Labelled photos from "mass_roads_new", an image-classification folder in jaapstefels/leren_beslissen. The possible labels are: map, sat.

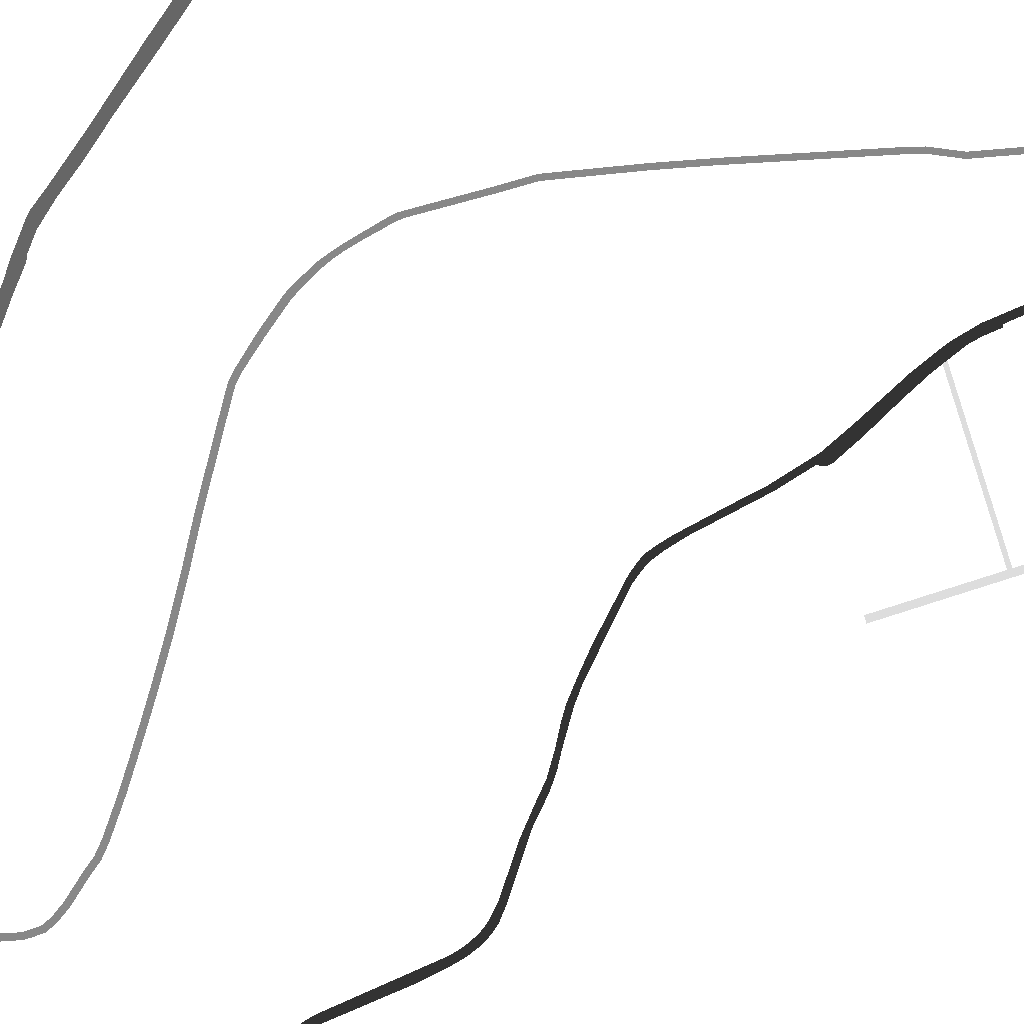
Label: map

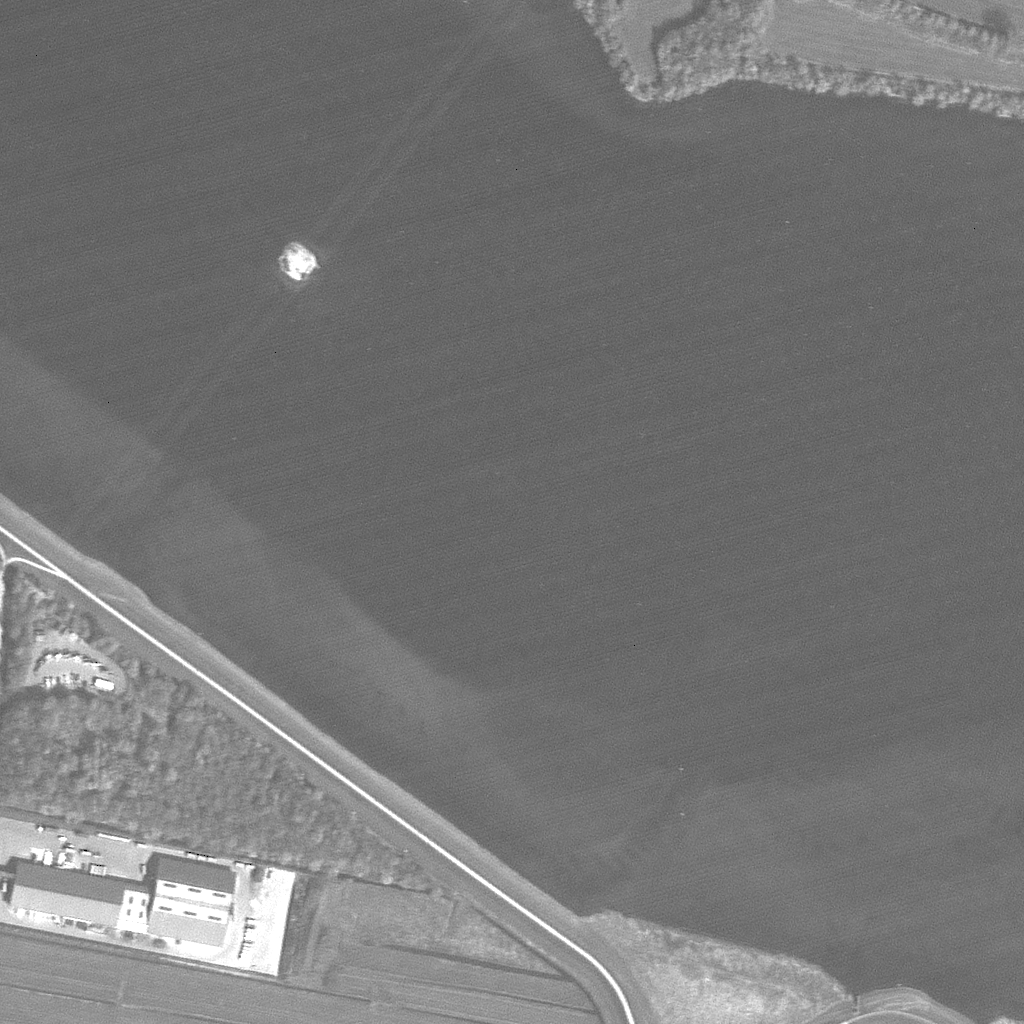
Label: sat

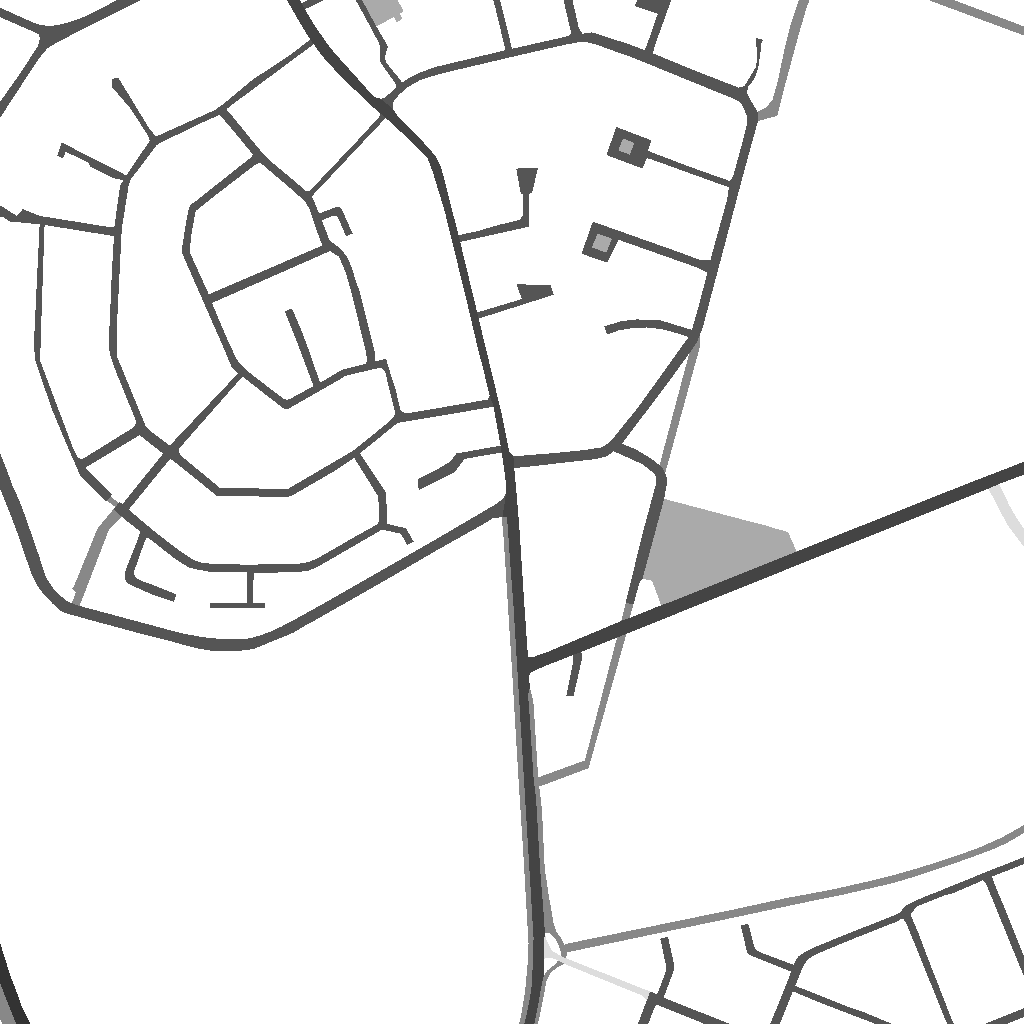
Label: map

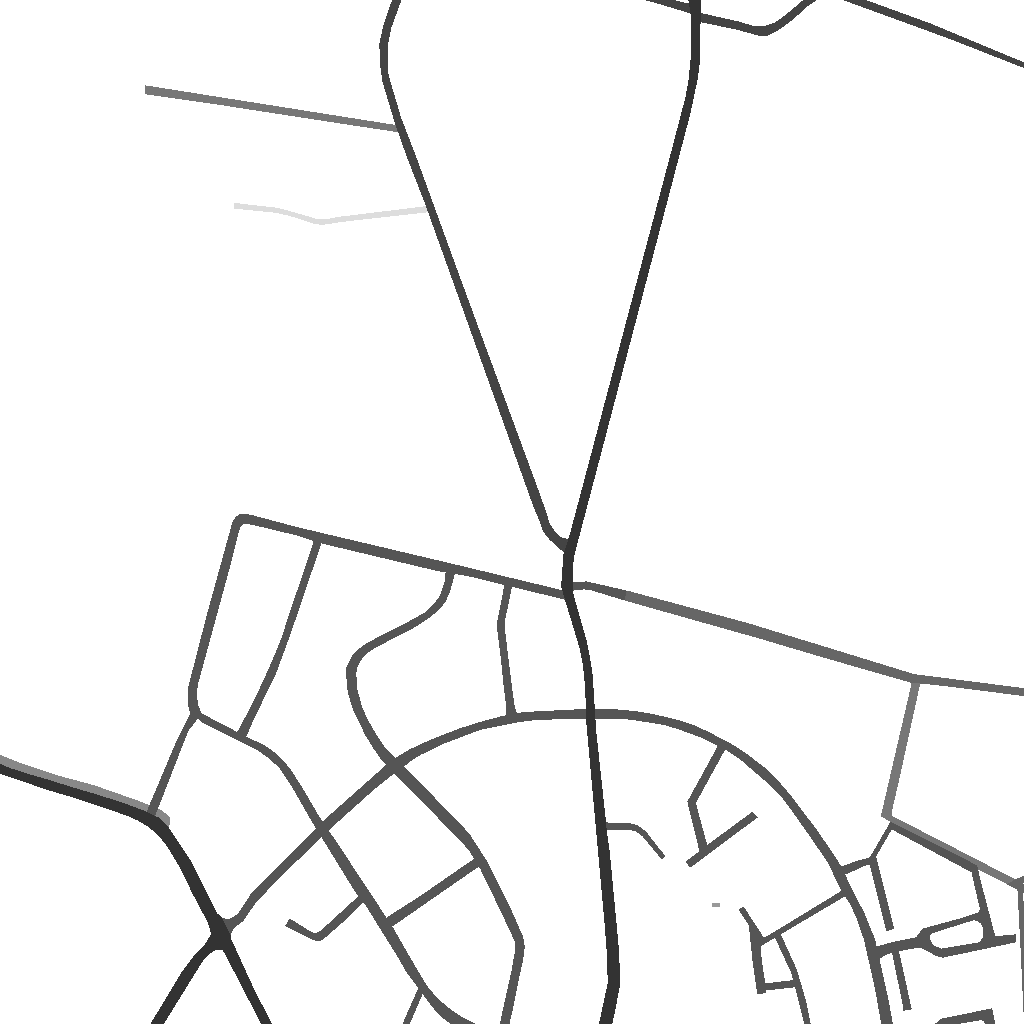
Label: map

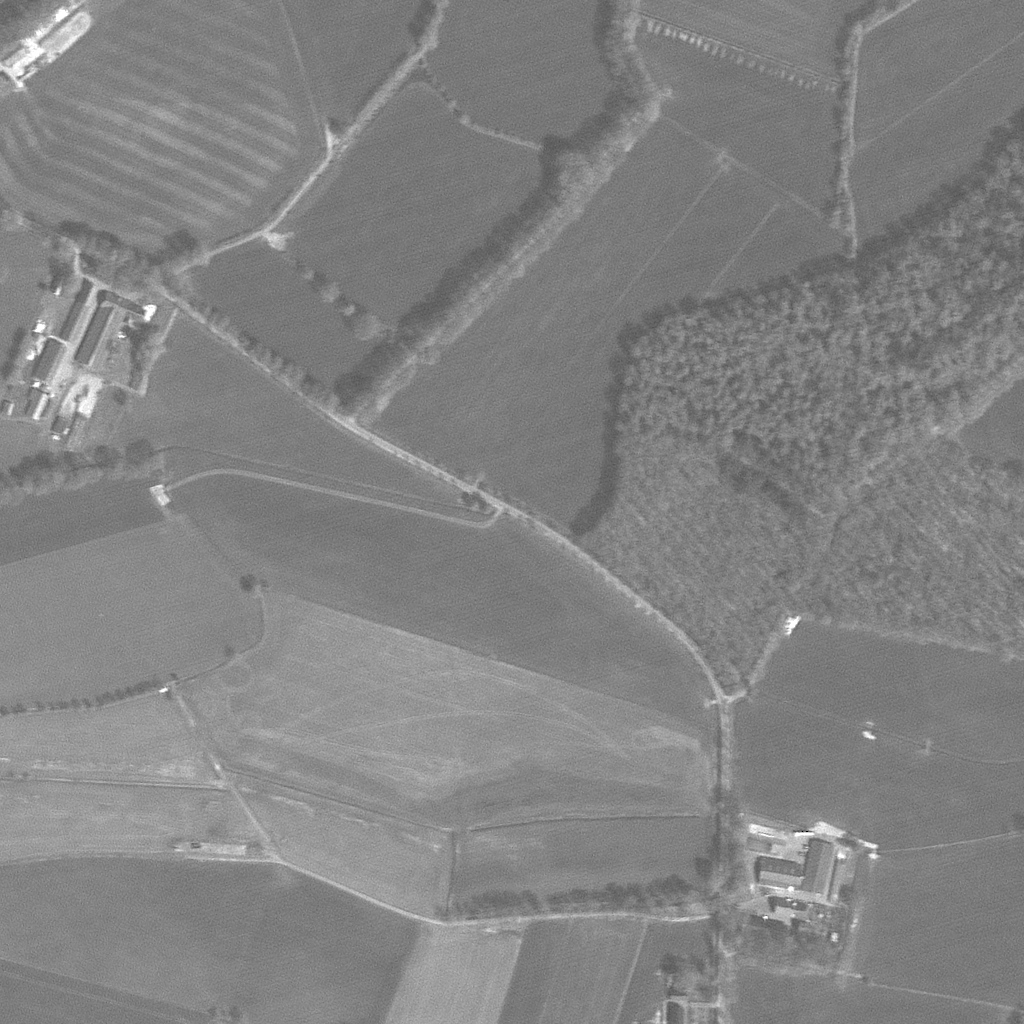
Label: sat

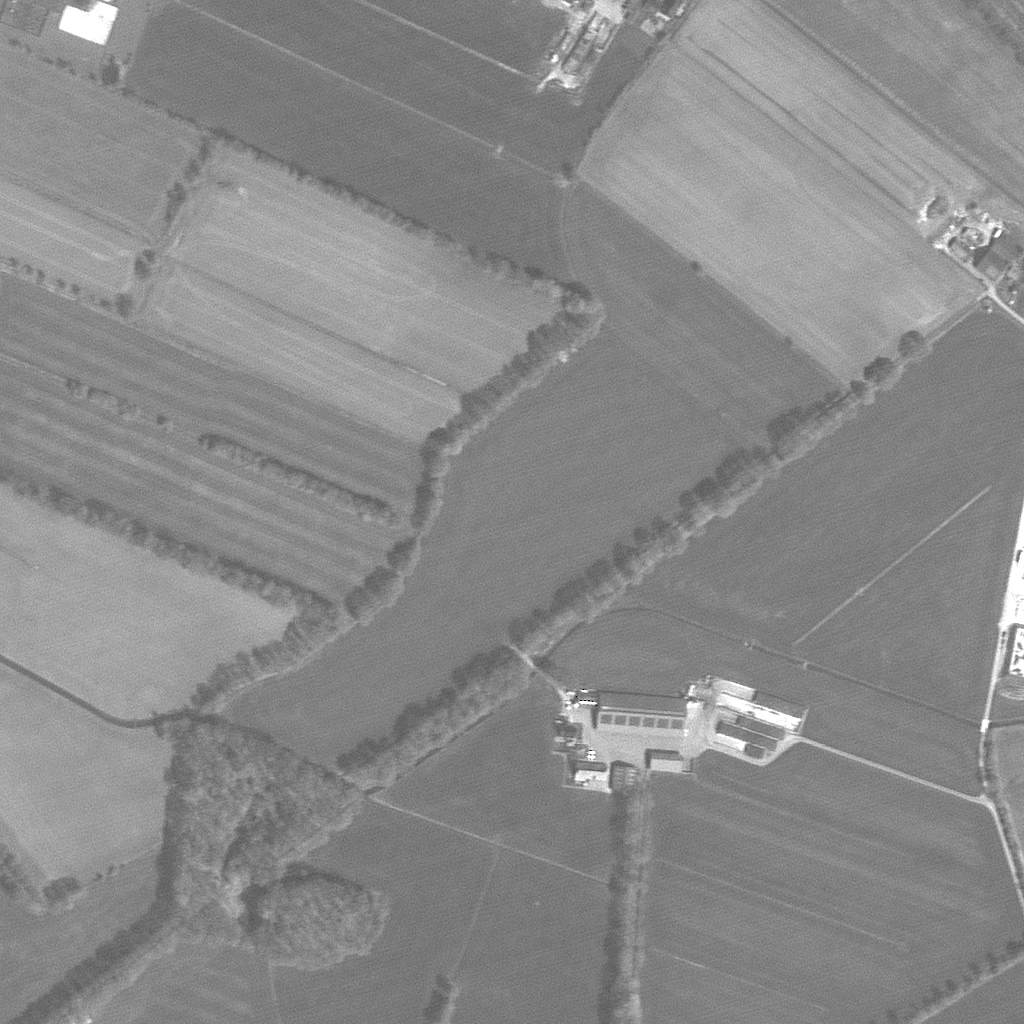
Label: sat
